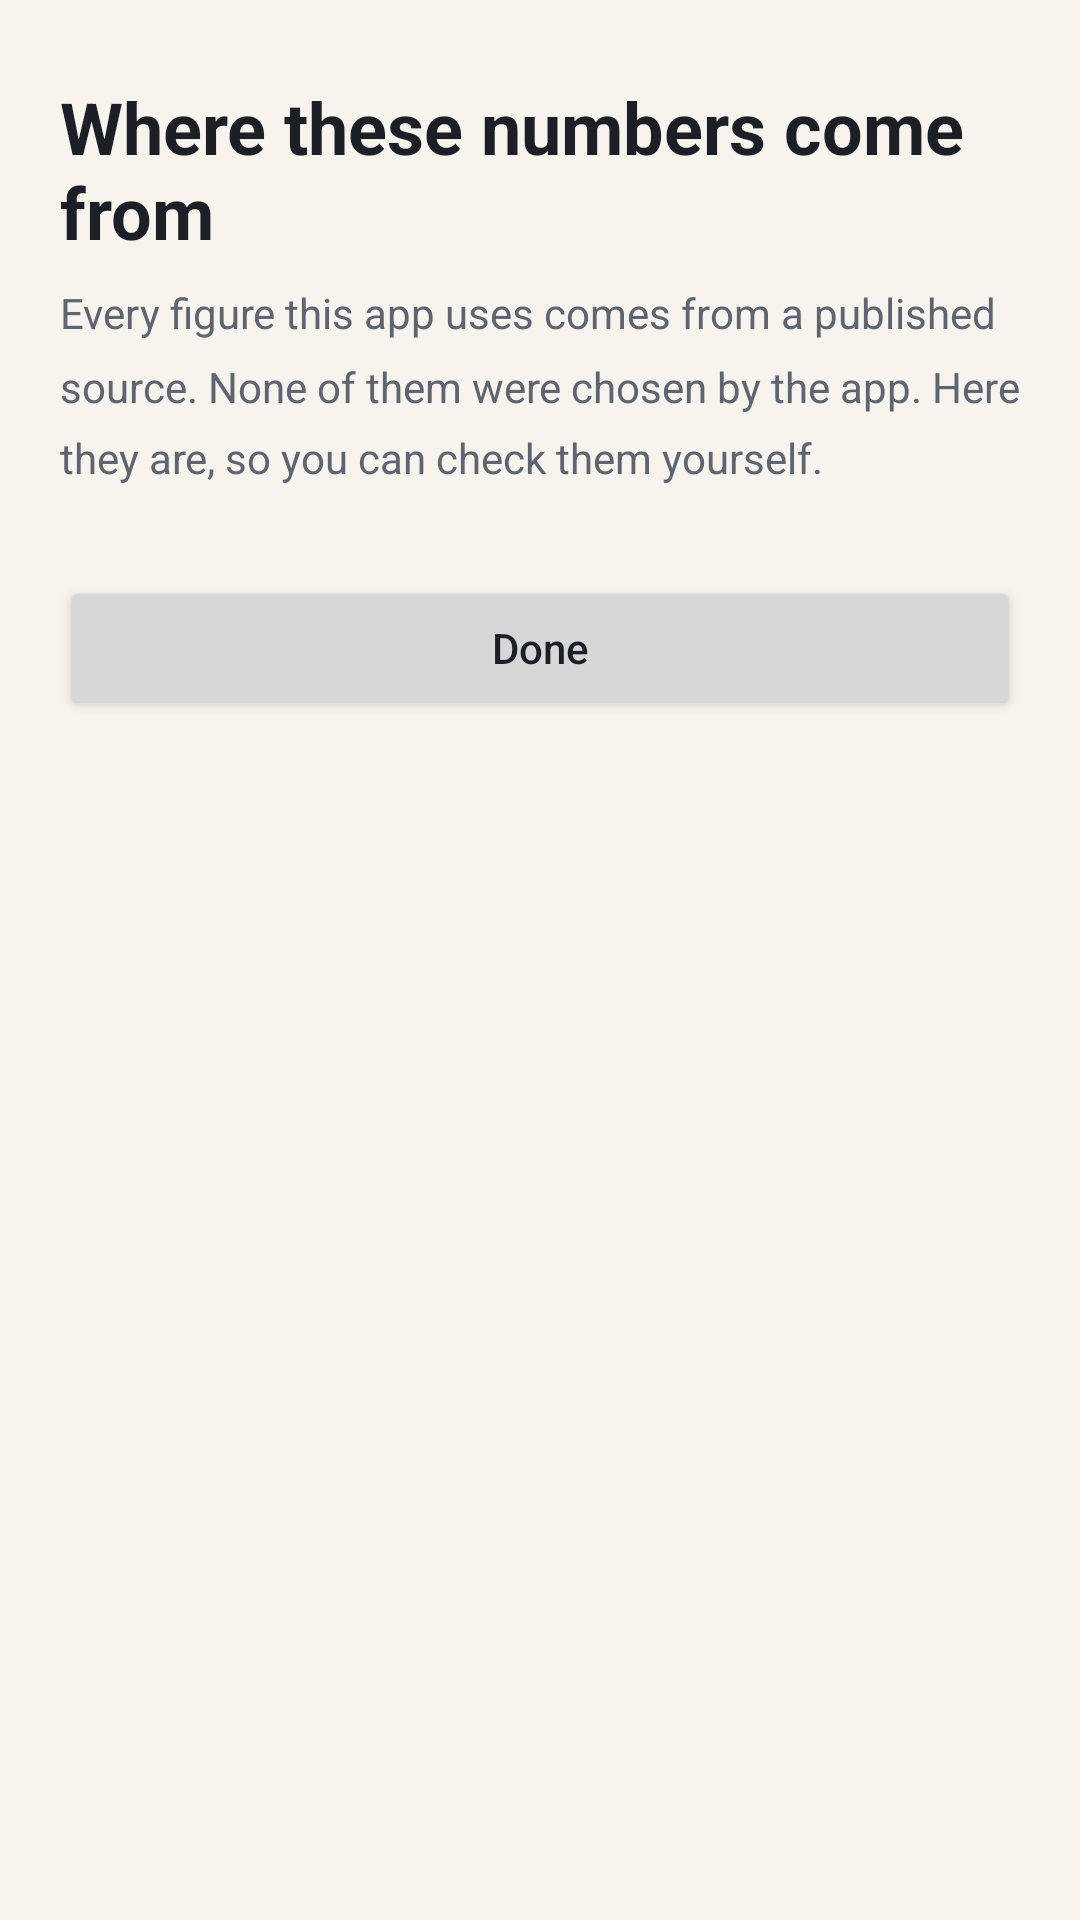

The Android layout XML behind this screen, and the referenced resources:
<!-- AndroidManifest.xml: application theme Theme.Daylight -->
<!-- res/layout/activity_sources.xml -->
<?xml version="1.0" encoding="utf-8"?>
<ScrollView xmlns:android="http://schemas.android.com/apk/res/android"
    android:layout_width="match_parent"
    android:layout_height="match_parent"
    android:background="@color/paper"
    android:fillViewport="true">

    <LinearLayout
        android:layout_width="match_parent"
        android:layout_height="wrap_content"
        android:orientation="vertical"
        android:paddingStart="20dp"
        android:paddingEnd="20dp"
        android:paddingTop="26dp"
        android:paddingBottom="40dp">

        <TextView
            android:layout_width="match_parent"
            android:layout_height="wrap_content"
            android:text="@string/sources_title"
            android:textColor="@color/ink"
            android:textSize="24sp"
            android:textStyle="bold" />

        <TextView
            android:layout_width="match_parent"
            android:layout_height="wrap_content"
            android:layout_marginTop="8dp"
            android:layout_marginBottom="22dp"
            android:lineSpacingMultiplier="1.45"
            android:text="@string/sources_intro"
            android:textColor="@color/ink_soft"
            android:textSize="14sp" />

        <LinearLayout
            android:id="@+id/sources_list"
            android:layout_width="match_parent"
            android:layout_height="wrap_content"
            android:orientation="vertical" />

        <Button
            android:id="@+id/done"
            android:layout_width="match_parent"
            android:layout_height="wrap_content"
            android:layout_marginTop="8dp"
            android:text="@string/done"
            android:textAllCaps="false" />
    </LinearLayout>
</ScrollView>
<!-- resources referenced by this layout -->
<resources>
  <color name="ink">#FF1C1F26</color>
  <color name="ink_soft">#FF5E6470</color>
  <color name="paper">#FFF7F4EE</color>
  <string name="done">Done</string>
  <string name="sources_intro">Every figure this app uses comes from a published source. None of them were chosen by the app. Here they are, so you can check them yourself.</string>
  <string name="sources_title">Where these numbers come from</string>
  <style name="Theme.Daylight" parent="Theme.AppCompat.DayNight.NoActionBar">
          <item name="android:colorBackground">@color/paper</item>
          <item name="android:textColorPrimary">@color/ink</item>
          <item name="android:statusBarColor">@color/paper</item>
          <item name="colorAccent">@color/accent</item>
      </style>
  <color name="accent">#FF3D5A80</color>
</resources>
